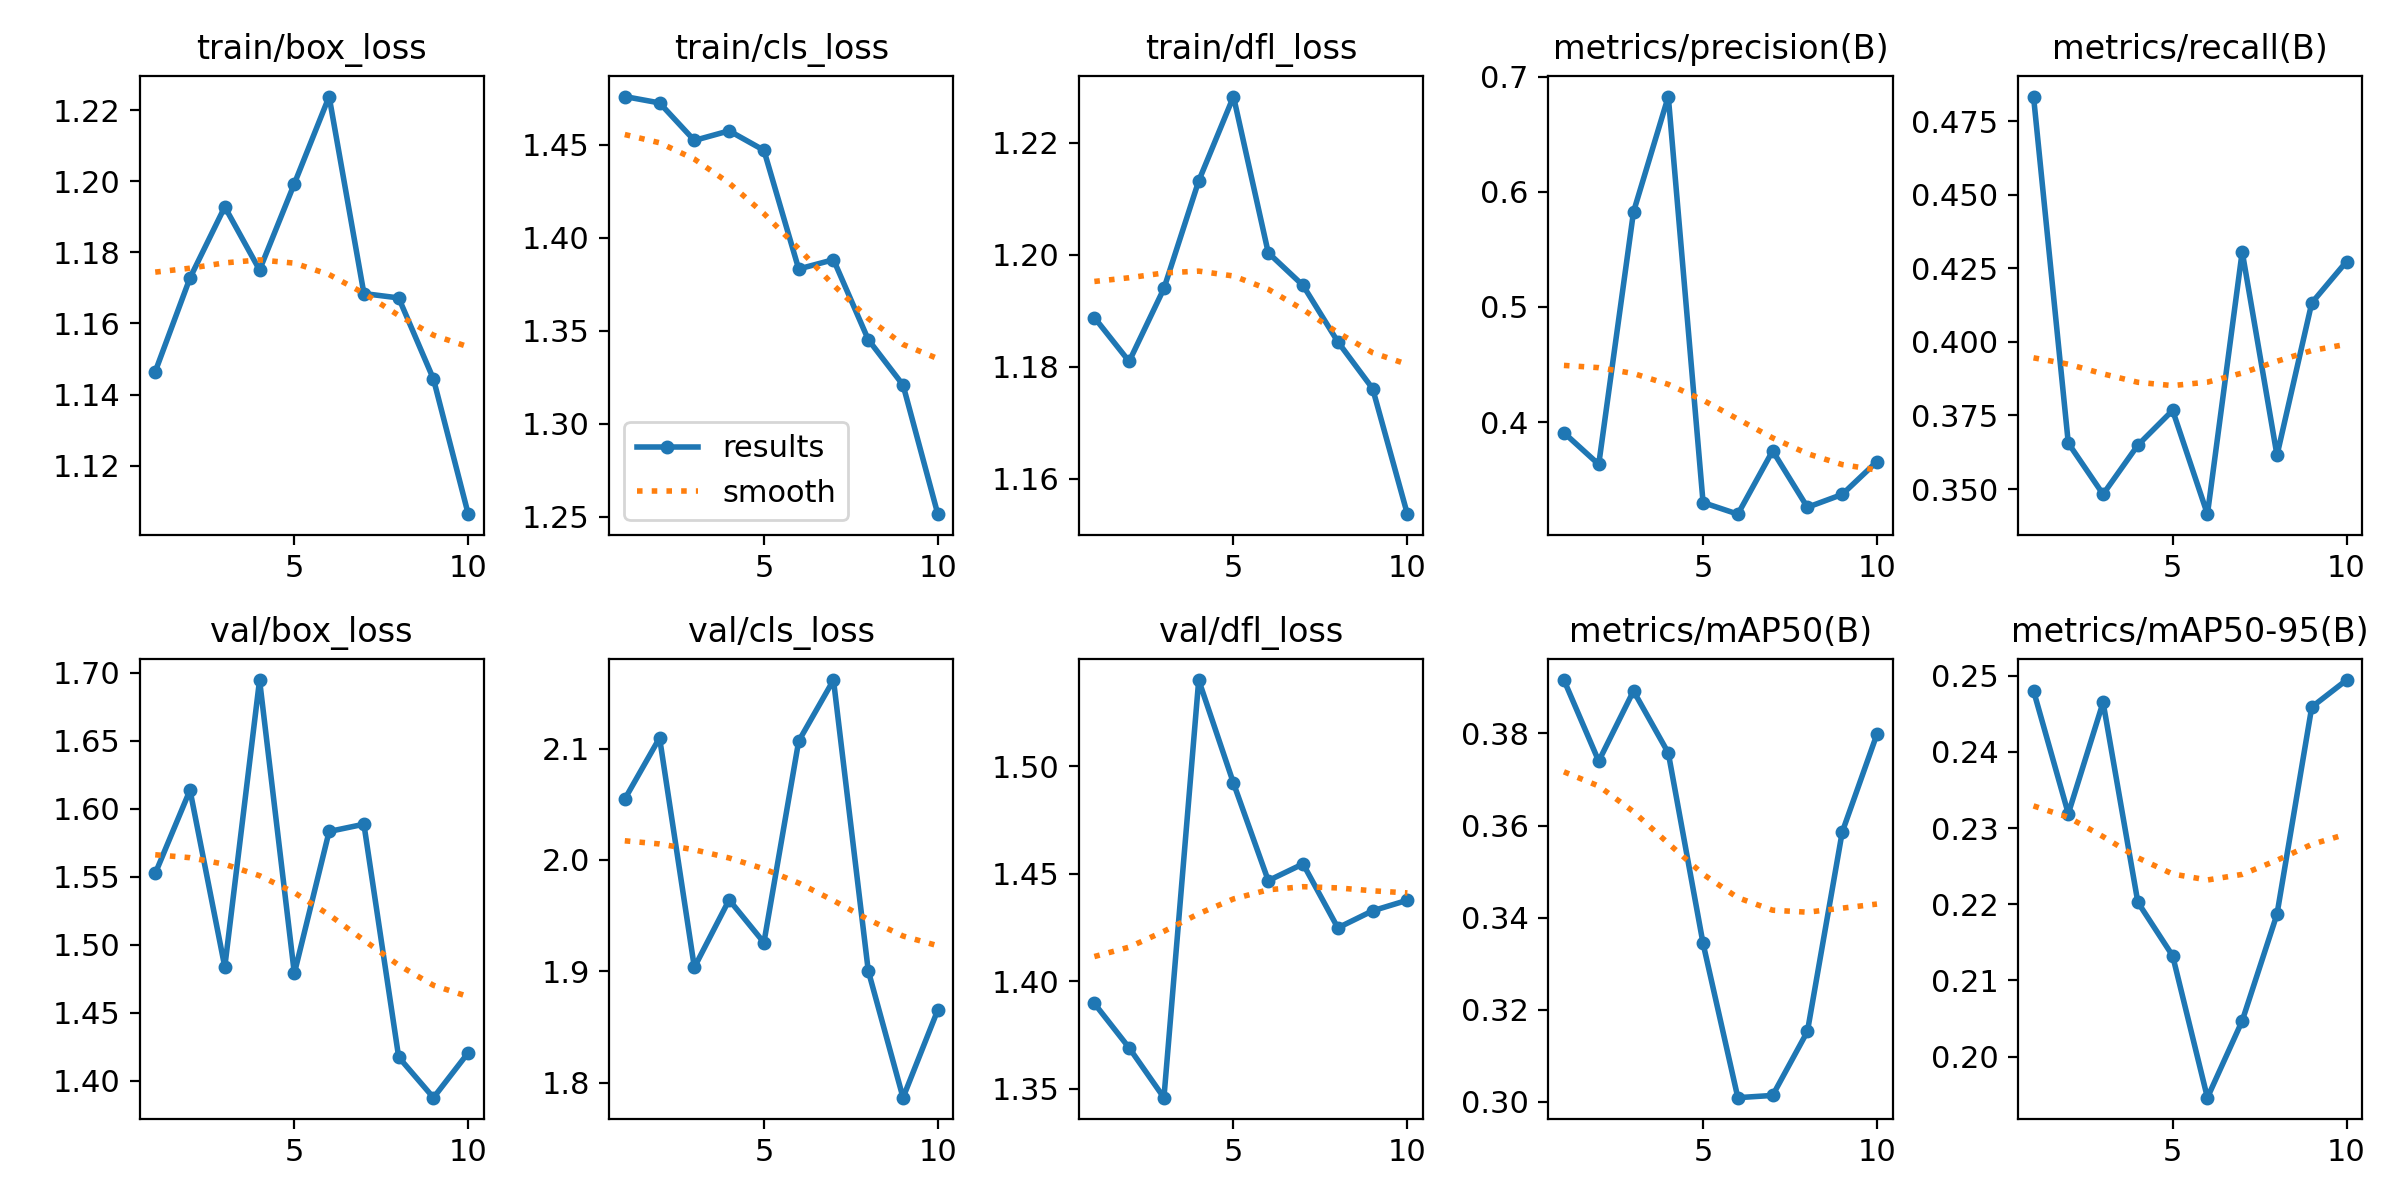

Values plotted in this chart, from the file beside it:
epoch, time, train/box_loss, train/cls_loss, train/dfl_loss, metrics/precision(B), metrics/recall(B), metrics/mAP50(B), metrics/mAP50-95(B), val/box_loss, val/cls_loss, val/dfl_loss, lr/pg0, lr/pg1, lr/pg2
1, 87.89, 1.146, 1.476, 1.189, 0.3907, 0.4833, 0.3916, 0.248, 1.552, 2.055, 1.39, 0.0002333, 0.0002333, 0.0002333
2, 184.5, 1.173, 1.473, 1.181, 0.3633, 0.3656, 0.374, 0.2319, 1.614, 2.11, 1.369, 0.0004304, 0.0004304, 0.0004304
3, 270.8, 1.193, 1.452, 1.194, 0.5825, 0.3482, 0.3892, 0.2465, 1.484, 1.903, 1.346, 0.0005792, 0.0005792, 0.0005792
4, 346.9, 1.175, 1.458, 1.213, 0.6827, 0.3649, 0.3758, 0.2203, 1.695, 1.964, 1.54, 0.0006795, 0.0006795, 0.0006795
5, 426.9, 1.199, 1.447, 1.228, 0.3301, 0.3767, 0.3344, 0.2132, 1.479, 1.926, 1.492, 0.000671, 0.000671, 0.000671
6, 501.2, 1.224, 1.383, 1.2, 0.32, 0.3415, 0.3009, 0.1946, 1.583, 2.107, 1.447, 0.0005611, 0.0005611, 0.0005611
7, 574.6, 1.168, 1.388, 1.195, 0.375, 0.4306, 0.3014, 0.2047, 1.589, 2.161, 1.455, 0.0004511, 0.0004511, 0.0004511
8, 652.6, 1.167, 1.345, 1.184, 0.326, 0.3615, 0.3153, 0.2187, 1.417, 1.9, 1.425, 0.0003411, 0.0003411, 0.0003411
9, 732.1, 1.144, 1.321, 1.176, 0.3372, 0.4132, 0.3585, 0.2459, 1.387, 1.786, 1.433, 0.0002311, 0.0002311, 0.0002311
10, 808, 1.106, 1.251, 1.154, 0.3658, 0.4273, 0.3799, 0.2494, 1.421, 1.865, 1.438, 0.0001211, 0.0001211, 0.0001211
